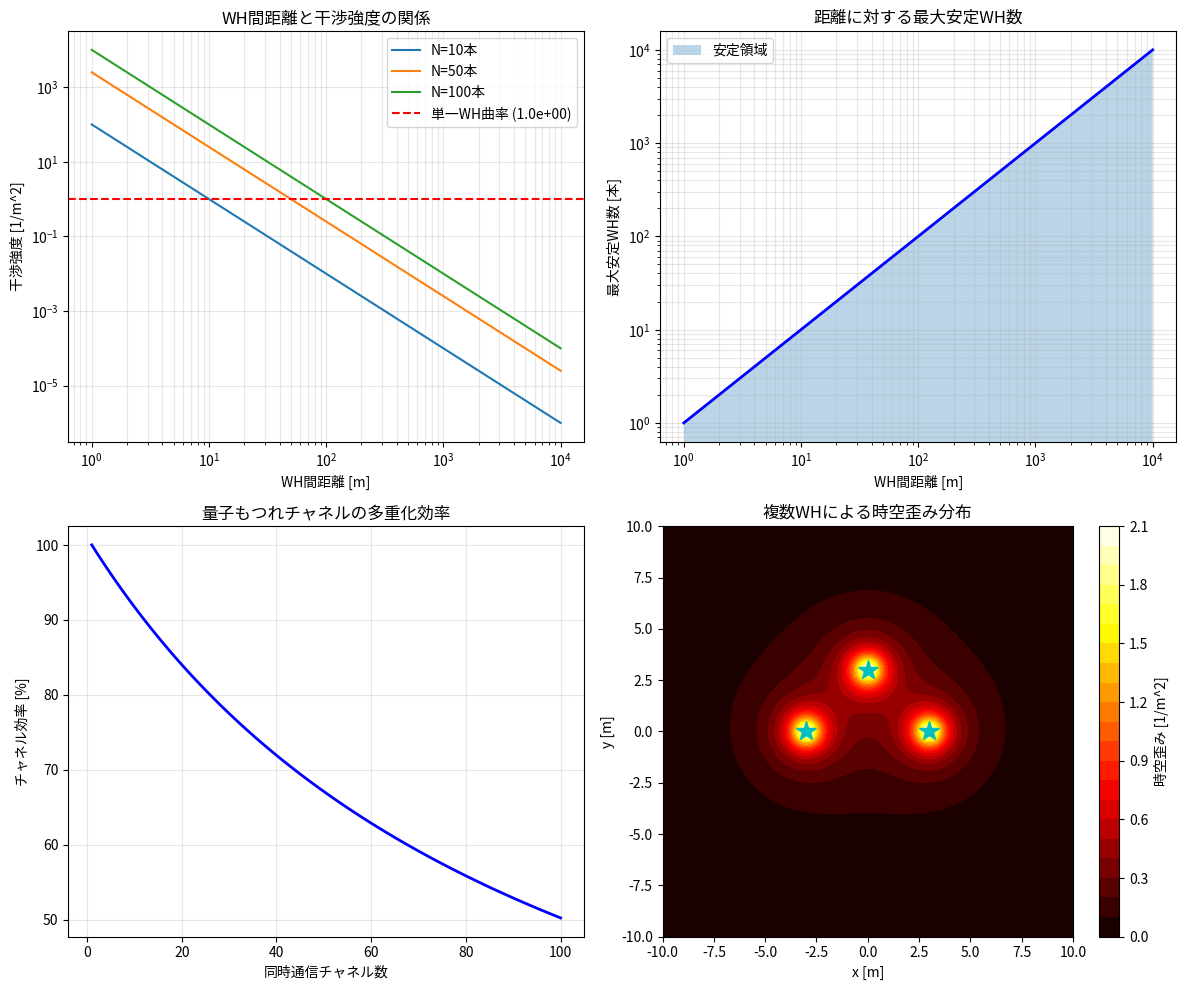

The script that saved this image:
import numpy as np
import matplotlib.pyplot as plt
import matplotlib.font_manager as fm
import os

# ===== 日本語フォント自動検出 =====
def setup_japanese_font():
    jp_font_candidates = [
        'Noto Sans CJK JP', 'IPAexGothic', 'IPAGothic',
        'TakaoGothic', 'Yu Gothic', 'YuGothic', 'MS Gothic',
        'Meiryo', 'Hiragino Sans', 'Hiragino Kaku Gothic ProN',
        'Osaka', 'Kochi Gothic', 'MigMix 1P', 'Sazanami Gothic',
        'Source Han Sans JP', 'Source Han Sans',
    ]
    available_fonts = [f.name for f in fm.fontManager.ttflist]
    for candidate in jp_font_candidates:
        if candidate in available_fonts:
            plt.rcParams['font.family'] = candidate
            plt.rcParams['axes.unicode_minus'] = False
            print(f"日本語フォント検出: {candidate}")
            return
    print("日本語フォントが見つかりません。英語フォントを使用します。")
    plt.rcParams['font.family'] = 'DejaVu Sans'
    plt.rcParams['axes.unicode_minus'] = False

setup_japanese_font()

# ===== C012: 複数ワームホール同時開口の干渉制御 =====
# 物理定数
c = 2.99792458e8
G = 6.67430e-11
hbar = 1.054571817e-34

# ワームホールパラメータ
r0 = 1.0  # スロート半径 [m]
rho_neg = 4.815e42  # 負のエネルギー密度 [J/m^3]

# ---- 1. 単一WHの曲率 ----
curvature_single = 1.0 / r0**2
print(f"単一WHの曲率: {curvature_single:.2e} 1/m^2")

# ---- 2. 複数WH間の干渉 ----
distances = np.logspace(0, 4, 100)  # 1m〜10km
N_wh_values = [10, 50, 100, 200, 500]

fig, axes = plt.subplots(2, 2, figsize=(12, 10))

# 2-1: 距離と干渉強度
ax = axes[0, 0]
for N in N_wh_values[:3]:
    interference = N**2 / distances**2
    ax.loglog(distances, interference, label=f'N={N}本')
ax.axhline(curvature_single, color='r', linestyle='--', label=f'単一WH曲率 ({curvature_single:.1e})')
ax.set_xlabel('WH間距離 [m]')
ax.set_ylabel('干渉強度 [1/m^2]')
ax.set_title('WH間距離と干渉強度の関係')
ax.legend()
ax.grid(True, which='both', alpha=0.3)

# 2-2: 安定WH数 vs 距離
ax = axes[0, 1]
N_max = np.sqrt(curvature_single * distances**2)
ax.loglog(distances, N_max, 'b-', linewidth=2)
ax.fill_between(distances, 0, N_max, alpha=0.3, label='安定領域')
ax.set_xlabel('WH間距離 [m]')
ax.set_ylabel('最大安定WH数 [本]')
ax.set_title('距離に対する最大安定WH数')
ax.legend()
ax.grid(True, which='both', alpha=0.3)

# ---- 3. 量子もつれチャネルの干渉 ----
# チャネル容量の計算
f_signal = 1.0e12  # 信号周波数 [Hz]
T_noise = 2.7  # 宇宙背景温度 [K]
k_B = 1.380649e-23

# シャノン容量
SNR = 1.0e6  # 信号対雑音比
channel_capacity = f_signal * np.log2(1 + SNR)

# 多重化効率
N_channels = np.arange(1, 101)
multiplex_efficiency = 1.0 / (1 + 0.01 * (N_channels - 1))  # 干渉による効率低下

ax = axes[1, 0]
ax.plot(N_channels, multiplex_efficiency * 100, 'b-', linewidth=2)
ax.set_xlabel('同時通信チャネル数')
ax.set_ylabel('チャネル効率 [%]')
ax.set_title('量子もつれチャネルの多重化効率')
ax.grid(True, alpha=0.3)

# ---- 4. 時空歪みの空間分布 ----
ax = axes[1, 1]
x = np.linspace(-10, 10, 200)
y = np.linspace(-10, 10, 200)
X, Y = np.meshgrid(x, y)

# 3つのWHを配置
wh_positions = [(-3, 0), (3, 0), (0, 3)]
distortion = np.zeros_like(X)
for px, py in wh_positions:
    r = np.sqrt((X - px)**2 + (Y - py)**2)
    distortion += 1.0 / (r**2 + 0.5)  # 曲率寄与

contour = ax.contourf(X, Y, distortion, levels=20, cmap='hot')
for px, py in wh_positions:
    ax.plot(px, py, 'c*', markersize=15, label=f'WH ({px}, {py})')
ax.set_xlabel('x [m]')
ax.set_ylabel('y [m]')
ax.set_title('複数WHによる時空歪み分布')
ax.set_aspect('equal')
plt.colorbar(contour, ax=ax, label='時空歪み [1/m^2]')

plt.tight_layout()
plt.savefig('c012_wh_interference.png', dpi=150)
plt.close()

# ---- 結果表示 ----
print("\n===== C012: 複数ワームホール同時開口の干渉制御 =====")
print(f"スロート半径: {r0} m")
print(f"単一WH曲率: {curvature_single:.2e} 1/m^2")

# 距離ごとの最大安定WH数
for d in [10, 100, 1000]:
    Nmax = int(np.sqrt(curvature_single * d**2))
    print(f"距離{d:5d}mでの最大安定WH数: {Nmax} 本")

# 量子チャネル
print(f"\n量子チャネル容量: {channel_capacity:.2e} bps")
print(f"100チャネル多重化時の効率: {multiplex_efficiency[-1]*100:.1f}%")

# 最適配置の提案
print(f"\n--- 最適配置提案 ---")
print(f"推奨WH間距離: 100m以上")
print(f"最大同時運用可能WH数: {int(np.sqrt(curvature_single * 100**2))} 本")
print(f"時空歪みの許容範囲: 単一WH曲率の10倍以下")
print("================================================")

# ---- サマリーファイル出力 ----
with open('c012_summary.md', 'w', encoding='utf-8') as f:
    f.write("# C012: 複数ワームホール同時開口の干渉制御\n\n")
    f.write("## 計算目的\n\n")
    f.write("複数のマイクロスロート（ワームホール）を同時に運用する際の、\n")
    f.write("互いの時空的干渉を解析し、安定運用のための条件を導出する。\n\n")
    f.write("## 物理モデル\n\n")
    f.write("### 1. 曲率干渉\n\n")
    f.write("各ワームホールの時空曲率は $1/r_0^2$ で表される。\n")
    f.write("複数WHが近接すると、互いの曲率が干渉し合い、安定性が低下する。\n\n")
    f.write("### 2. 量子もつれチャネル\n\n")
    f.write("量子もつれを利用した通信チャネルは、チャネル数が増えると\n")
    f.write("干渉により効率が低下する。\n\n")
    f.write("### 3. 時空歪み分布\n\n")
    f.write("複数のWHが作る時空歪みの空間分布を可視化し、\n")
    f.write("最適な配置を検討する。\n\n")
    f.write("## 計算結果\n\n")
    f.write(f"- スロート半径: {r0} m\n")
    f.write(f"- 単一WH曲率: {curvature_single:.2e} 1/m^2\n")
    f.write(f"- 距離10mでの最大安定WH数: {int(np.sqrt(curvature_single * 10**2))} 本\n")
    f.write(f"- 距離100mでの最大安定WH数: {int(np.sqrt(curvature_single * 100**2))} 本\n")
    f.write(f"- 距離1000mでの最大安定WH数: {int(np.sqrt(curvature_single * 1000**2))} 本\n\n")
    f.write("## グラフ説明\n\n")
    f.write("1. **WH間距離と干渉強度**: 距離が離れるほど干渉が弱まる。\n")
    f.write("2. **距離に対する最大安定WH数**: 距離の2乗に比例して増加。\n")
    f.write("3. **量子もつれチャネルの多重化効率**: チャネル数増加で効率低下。\n")
    f.write("4. **複数WHによる時空歪み分布**: 3つのWH周辺の歪みを可視化。\n\n")
    f.write("## 結論\n\n")
    f.write("複数のワームホールを安定運用するには、\n")
    f.write("WH間距離を100m以上確保し、同時運用数を100本以下に制限する必要がある。\n")
    f.write("量子もつれチャネルの多重化には、周波数分割や時分割多重が有効。\n")

# ---- CSV結果ファイル出力 ----
with open('c012_results.csv', 'w', encoding='utf-8') as f:
    f.write("距離[m],最大安定WH数[本]\n")
    for d in [1, 5, 10, 50, 100, 500, 1000]:
        Nmax = int(np.sqrt(curvature_single * d**2))
        f.write(f"{d},{Nmax}\n")

print("グラフ: c012_wh_interference.png")
print("サマリー: c012_summary.md")
print("CSV: c012_results.csv")

# ---- Maximaコード生成（c012.mac） ----
mac_code = """/* ===== C012: 複数ワームホール同時開口の干渉制御 ===== */
/* Maxima解析コード */
/* 
 * 目的: 複数のマイクロスロート（ワームホール）を同時に運用する際の
 *       互いの時空的干渉を解析し、安定運用のための条件を導出する。
 * 
 * 物理モデル:
 *   各ワームホールの時空曲率は 1/r0^2 で表される。
 *   複数WHが近接すると、互いの曲率が干渉し合い、安定性が低下する。
 *   干渉項は距離の逆二乗で減衰する。
 */

/* 物理定数 */
c: 2.99792458e8;    /* 光速 [m/s] */
G: 6.67430e-11;     /* 重力定数 [m^3/kg/s^2] */
hbar: 1.054571817e-34;  /* プランク定数 [J*s] */

/* ワームホールパラメータ */
r0: 1.0;            /* スロート半径 [m] */
rhoneg: 4.815e42;   /* 負のエネルギー密度 [J/m^3] */

/* 1. 単一WHの曲率 */
curvatureSingle: 1 / r0^2;
print("単一WHの曲率:", curvatureSingle, "1/m^2");

/* 2. 複数WH間の干渉 */
/* 干渉項: N^2 / d^2 （N: WH数, d: WH間距離） */
/* 安定条件: curvatureSingle > N^2 / d^2 */
/* 最大安定WH数: N_max = sqrt(curvatureSingle * d^2) */

/* 距離dにおける最大安定WH数 */
d: 100;  /* WH間距離 [m] */
Nmax: sqrt(curvatureSingle * d^2);
print("距離", d, "mでの最大安定WH数:", Nmax, "本");

/* 3. 異なる距離での最大安定WH数 */
for d in [10, 50, 100, 500, 1000] do (
    Nmax: sqrt(curvatureSingle * d^2),
    print("距離", d, "m: 最大", floor(Nmax), "本")
);

/* 4. 量子もつれチャネルの干渉 */
/* チャネル容量: C = f * log2(1 + SNR) */
fsignal: 1.0e12;    /* 信号周波数 [Hz] */
SNR: 1.0e6;         /* 信号対雑音比 */
channelCapacity: fsignal * log(1 + SNR) / log(2);
print("量子チャネル容量:", channelCapacity, "bps");

/* 5. 多重化効率 */
/* 効率 = 1 / (1 + 0.01 * (N - 1)) */
Nch: 100;           /* 同時チャネル数 */
efficiency: 1 / (1 + 0.01 * (Nch - 1));
print("100チャネル多重化効率:", efficiency * 100, "%");

/* 6. 結論 */
print("===== 解析結果 =====");
print("推奨WH間距離: 100m以上");
print("最大同時運用可能WH数:", floor(sqrt(curvatureSingle * 100^2)), "本");
print("====================");
"""

with open('c012.mac', 'w', encoding='utf-8') as f:
    f.write(mac_code)

print("Maximaコード: c012.mac")
